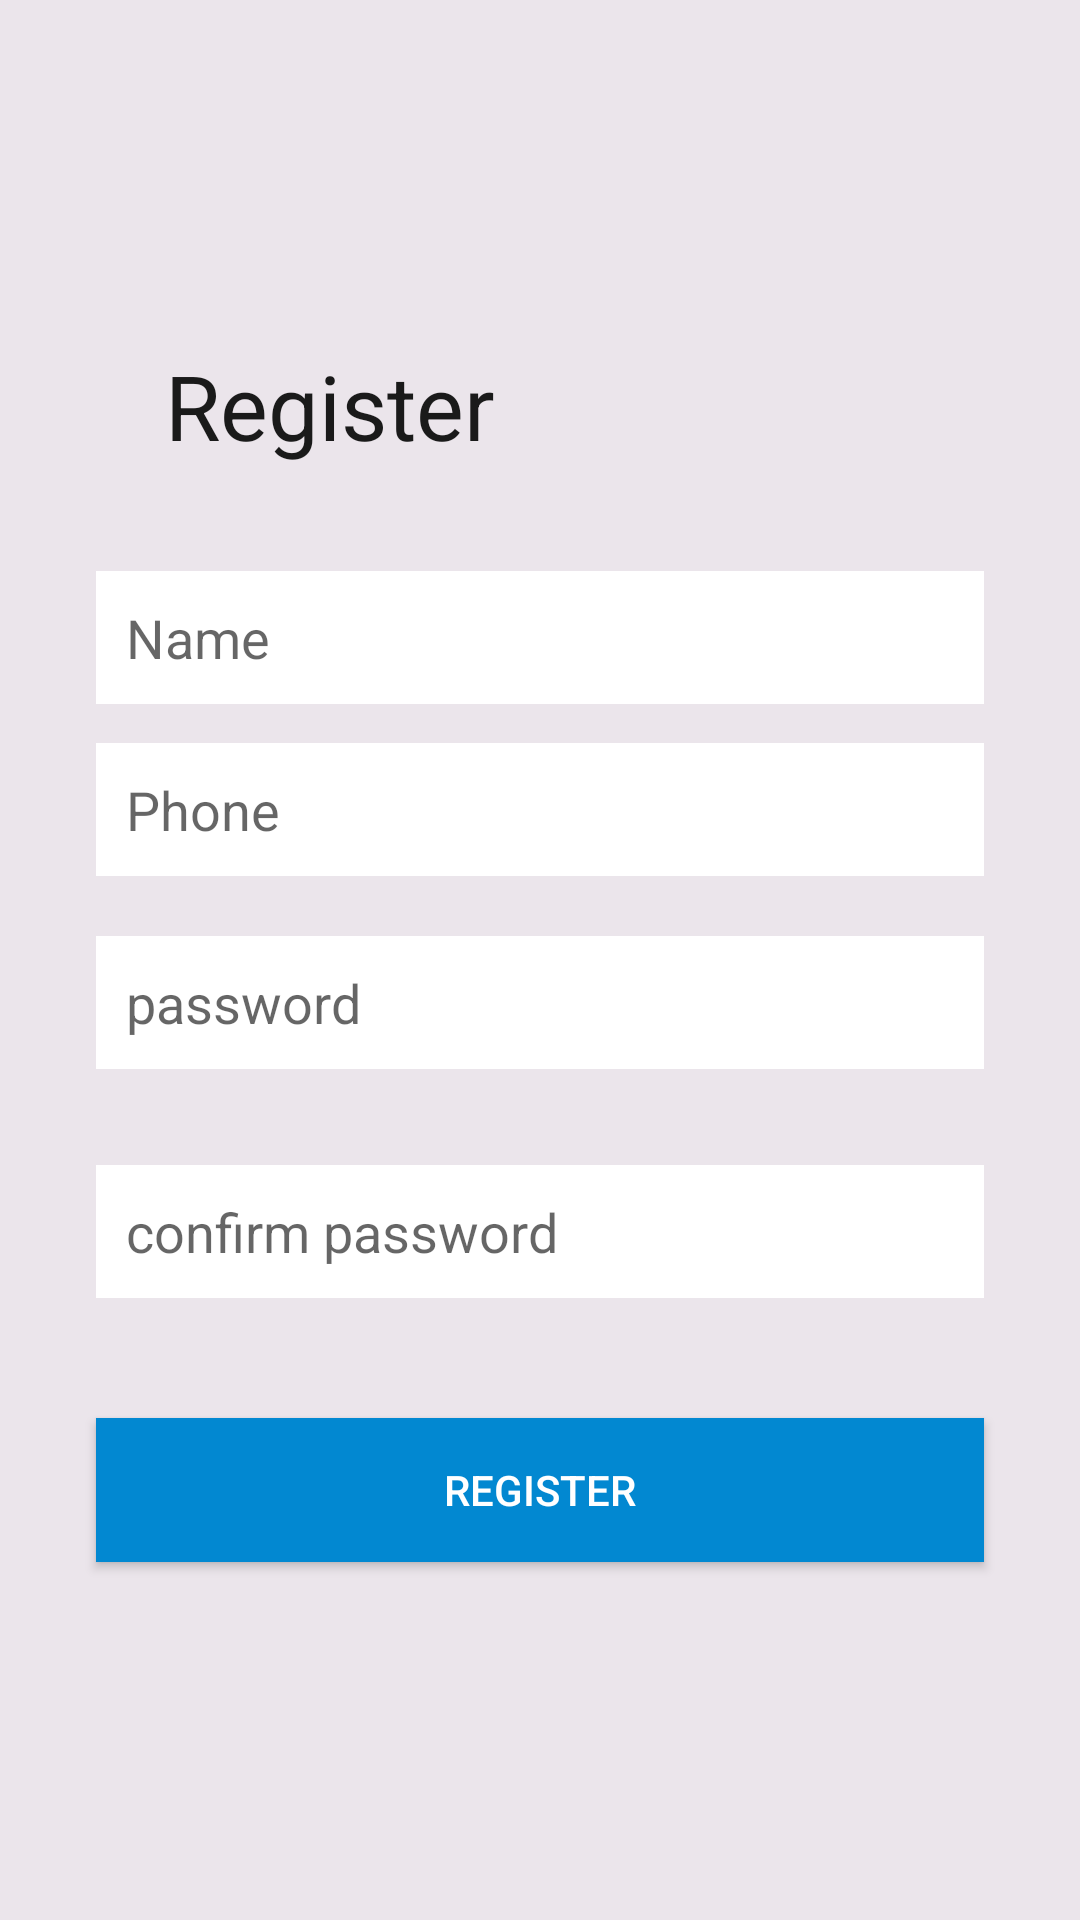

This screen was rendered from an Android layout file. Write that file and the resources it references.
<!-- AndroidManifest.xml: activity theme Theme.AppCompat.Light.NoActionBar.FullScreen -->
<!-- res/layout/activity_customer_register.xml -->
<?xml version="1.0" encoding="utf-8"?>
<android.support.constraint.ConstraintLayout
    xmlns:android="http://schemas.android.com/apk/res/android"
    xmlns:app="http://schemas.android.com/apk/res-auto"
    xmlns:tools="http://schemas.android.com/tools"
    android:layout_width="match_parent"
    android:layout_height="match_parent"
    android:background="@color/backgroundGrey"
    tools:context="com.app.remote.salon.urban.ui.activities.CustomerRegisterActivity"
    >

  <EditText
      android:id="@+id/name"
      android:layout_width="0dp"
      android:layout_height="wrap_content"
      android:layout_marginEnd="32dp"
      android:layout_marginLeft="32dp"
      android:layout_marginRight="32dp"
      android:layout_marginStart="32dp"
      android:layout_marginTop="35dp"
      android:background="@drawable/edit_background"
      android:ems="10"
      android:hint="Name"
      android:inputType="textPersonName"
      app:layout_constraintEnd_toEndOf="parent"
      app:layout_constraintStart_toStartOf="parent"
      app:layout_constraintTop_toBottomOf="@+id/textView5"
      />
  <EditText
      android:id="@+id/password"
      android:layout_width="0dp"
      android:layout_height="wrap_content"
      android:layout_marginEnd="32dp"
      android:layout_marginLeft="32dp"
      android:layout_marginRight="32dp"
      android:layout_marginStart="32dp"
      android:layout_marginTop="20dp"
      android:background="@drawable/edit_background"
      android:ems="10"
      android:hint="password"
      android:inputType="textPassword"
      app:layout_constraintEnd_toEndOf="parent"
      app:layout_constraintStart_toStartOf="parent"
      app:layout_constraintTop_toBottomOf="@+id/phoneNumber"
      />
  <EditText
      android:id="@+id/confirmpassword"
      android:layout_width="0dp"
      android:layout_height="wrap_content"
      android:layout_marginEnd="32dp"
      android:layout_marginLeft="32dp"
      android:layout_marginRight="32dp"
      android:layout_marginStart="32dp"
      android:layout_marginTop="32dp"
      android:background="@drawable/edit_background"
      android:ems="10"
      android:hint="confirm password"
      android:inputType="textPassword"
      app:layout_constraintEnd_toEndOf="parent"
      app:layout_constraintStart_toStartOf="parent"
      app:layout_constraintTop_toBottomOf="@+id/password"
      />
  <EditText
      android:id="@+id/phoneNumber"
      android:layout_width="0dp"
      android:layout_height="wrap_content"
      android:layout_marginEnd="32dp"
      android:layout_marginLeft="32dp"
      android:layout_marginRight="32dp"
      android:layout_marginStart="32dp"
      android:layout_marginTop="13dp"
      android:background="@drawable/edit_background"
      android:ems="10"
      android:hint="Phone"
      android:inputType="phone"
      app:layout_constraintEnd_toEndOf="parent"
      app:layout_constraintStart_toStartOf="parent"
      app:layout_constraintTop_toBottomOf="@+id/name"
      />
  <Button
      android:id="@+id/registerBtn"
      android:layout_width="0dp"
      android:layout_height="wrap_content"
      android:layout_marginEnd="32dp"
      android:layout_marginLeft="32dp"
      android:layout_marginRight="32dp"
      android:layout_marginStart="32dp"
      android:layout_marginTop="40dp"
      android:background="@color/colorAccent"
      android:text="Register"
      android:textColor="@android:color/white"
      app:layout_constraintEnd_toEndOf="parent"
      app:layout_constraintHorizontal_bias="0.442"
      app:layout_constraintStart_toStartOf="parent"
      app:layout_constraintTop_toBottomOf="@+id/confirmpassword"
      />
  <TextView
      android:id="@+id/textView5"
      android:layout_width="wrap_content"
      android:layout_height="wrap_content"
      android:layout_marginLeft="55dp"
      android:layout_marginStart="55dp"
      android:layout_marginTop="115dp"
      android:text="Register"
      android:textColor="@color/primaryTextColor"
      android:textSize="30sp"
      app:layout_constraintStart_toStartOf="parent"
      app:layout_constraintTop_toTopOf="parent"
      />
</android.support.constraint.ConstraintLayout>
<!-- resources referenced by this layout -->
<resources>
  <color name="backgroundGrey">#EBE5EB</color>
  <color name="colorAccent">#0288D1</color>
  <color name="primaryTextColor">#1A1A1A</color>
  <!-- drawable edit_background (drawable) -->
  <?xml version="1.0" encoding="utf-8"?>
  <shape xmlns:android="http://schemas.android.com/apk/res/android">
    <solid
        android:color="#fff"/>
    <padding
        android:bottom="10dp"
        android:left="10dp"
        android:right="10dp"
        android:top="10dp"/>
  
    <stroke
        android:color="#4354"
        android:width="0dp"/>
  
  </shape>
  <style name="Theme.AppCompat.Light.NoActionBar.FullScreen" parent="@style/Theme.AppCompat.Light.NoActionBar">
      <item name="colorPrimary">@color/colorPrimary</item>
      <item name="colorPrimaryDark">@color/colorPrimaryDark</item>
      <item name="colorAccent">@color/colorAccent</item>
      <item name="android:windowNoTitle">true</item>
      <item name="android:windowActionBar">false</item>
      <item name="android:windowFullscreen">true</item>
      <item name="android:windowContentOverlay">@null</item>
      <item name="toolbarStyle">@style/custom_toolbar</item>
    </style>
  <color name="colorPrimary">#C2185B</color>
  <color name="colorPrimaryDark">#0288D1</color>
  <style name="custom_toolbar" parent="@style/Widget.AppCompat.Toolbar">
      <item name="titleTextColor">@color/colorPrimaryDark</item>
      <item name="android:textColorSecondary">@color/colorPrimaryDark</item>
      <item name="colorControlNormal">@color/colorPrimaryDark</item>
    </style>
</resources>
